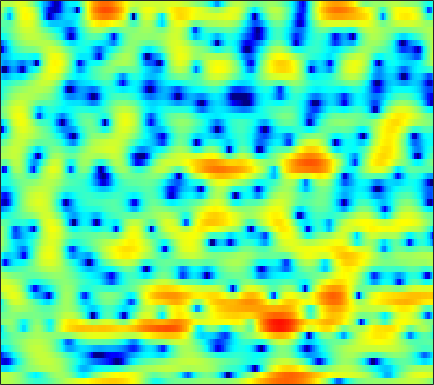

Source data for this figure (header and first rows):
1.7729, 1.9473, 2.0392, 1.9756, 1.8679, 1.6455, 1.3298, 1.076, 0.67429, 0.15373, -0.40663, -0.85369, -1.4804, -2.0997, -2.5288, -2.9874, -3.2841, -3.3589, -3.2951, -3.018, -2.6332, -2.2962, -1.7199, -1.1698
2.271, 2.252, 2.181, 2.052, 1.929, 1.695, 1.394, 1.101, 0.6222, 0.01198, -0.7422, -1.407, -2.418, -3.52, -4.33, -5.207, -5.515, -5.272, -4.465, -3.397, -2.295, -1.543, -0.6643, 0.05615
-6.383, -6.719, -6.749, -6.298, -5.738, -4.828, -3.875, -3.19, -2.363, -1.654, -1.047, -0.6633, -0.2114, 0.1684, 0.4189, 0.7216, 1.008, 1.219, 1.48, 1.711, 1.907, 2.034, 2.16, 2.184
-15.28, -16.68, -17.55, -15.96, -13.73, -10.77, -8.245, -6.636, -4.811, -3.292, -2.026, -1.216, -0.2869, 0.4867, 0.9771, 1.507, 1.941, 2.197, 2.462, 2.633, 2.708, 2.724, 2.666, 2.523
-14.4, -12.66, -10.74, -9.092, -7.946, -6.486, -5.103, -4.123, -2.894, -1.778, -0.7926, -0.1395, 0.6213, 1.277, 1.681, 2.114, 2.433, 2.59, 2.722, 2.74, 2.648, 2.514, 2.232, 1.861
-6.774, -6.18, -5.314, -4.411, -3.738, -2.856, -2.009, -1.413, -0.6603, 0.04412, 0.6802, 1.116, 1.606, 2.017, 2.261, 2.51, 2.666, 2.707, 2.668, 2.508, 2.226, 1.925, 1.391, 0.6988
-3.121, -2.928, -2.575, -2.143, -1.788, -1.296, -0.7924, -0.4254, 0.05197, 0.483, 0.8864, 1.167, 1.497, 1.791, 1.961, 2.12, 2.203, 2.208, 2.149, 1.98, 1.711, 1.424, 0.9419, 0.306
-4.705, -4.078, -3.153, -2.303, -1.792, -1.267, -0.903, -0.7448, -0.5674, -0.425, -0.2404, -0.03702, 0.2664, 0.6186, 0.8706, 1.182, 1.387, 1.439, 1.4, 1.246, 1.031, 0.8627, 0.6486, 0.4886
-6.313, -3.955, -1.86, -0.6242, -0.1321, 0.01839, -0.4259, -1.135, -2.646, -4.734, -6.632, -6.545, -4.441, -2.108, -0.72, 0.4766, 1.109, 1.208, 0.887, 0.01413, -1.409, -2.733, -4.207, -4.004
0.1005, 0.3477, 0.6638, 0.8452, 0.8246, 0.5551, -0.08087, -0.844, -2.187, -3.741, -4.904, -4.908, -3.76, -2.236, -1.211, -0.2488, 0.2174, 0.2441, -0.1265, -1.014, -2.404, -3.672, -5.073, -4.858
-1.052, -0.745, -0.3627, -0.05555, 0.1058, 0.2109, 0.1869, 0.09949, -0.08335, -0.2646, -0.4192, -0.4685, -0.4675, -0.3935, -0.3411, -0.3037, -0.3476, -0.4216, -0.6052, -0.8055, -0.972, -1.057, -1.04, -0.8202
-3.172, -2.269, -1.157, -0.2308, 0.3186, 0.8777, 1.253, 1.41, 1.476, 1.43, 1.268, 1.103, 0.8129, 0.4775, 0.1882, -0.1899, -0.5873, -0.8744, -1.233, -1.526, -1.717, -1.757, -1.656, -1.368
-4.838, -2.599, -0.4066, 1.12, 1.957, 2.707, 3.12, 3.244, 3.186, 2.892, 2.393, 1.907, 1.131, 0.277, -0.4137, -1.329, -2.254, -2.958, -3.938, -4.97, -5.983, -6.515, -6.543, -5.597
0.6013, 1.522, 2.596, 3.408, 3.83, 4.14, 4.16, 3.98, 3.483, 2.67, 1.52, 0.4122, -1.387, -3.512, -5.243, -7.319, -8.526, -8.825, -9.063, -9.925, -12.02, -14.99, -18.97, -13.04
3.531, 3.659, 3.81, 3.874, 3.848, 3.682, 3.334, 2.93, 2.181, 1.131, -0.2789, -1.629, -3.935, -7.055, -10.17, -15.04, -15.36, -12.73, -9.942, -8.243, -7.18, -6.559, -5.673, -4.603
3.373, 3.206, 2.971, 2.724, 2.517, 2.193, 1.8, 1.452, 0.8907, 0.2128, -0.5828, -1.254, -2.212, -3.167, -3.793, -4.394, -4.618, -4.528, -4.178, -3.668, -3.096, -2.654, -2.075, -1.508
1.817, 1.425, 0.9684, 0.5998, 0.3705, 0.1234, -0.08443, -0.233, -0.4323, -0.6316, -0.8327, -0.9825, -1.152, -1.285, -1.332, -1.324, -1.228, -1.098, -0.8641, -0.5811, -0.2804, -0.05589, 0.2194, 0.4485
-1.274, -2.134, -2.916, -3.246, -3.239, -3.051, -2.802, -2.612, -2.384, -2.161, -1.921, -1.704, -1.361, -0.964, -0.6337, -0.1741, 0.2983, 0.6415, 1.074, 1.455, 1.765, 1.946, 2.106, 2.167
-7.576, -11.88, -15.56, -11.65, -9.162, -7.151, -6.07, -5.641, -5.37, -5.215, -4.92, -4.485, -3.622, -2.494, -1.593, -0.4111, 0.6657, 1.378, 2.186, 2.825, 3.292, 3.523, 3.674, 3.642
-3.641, -5.507, -7.035, -7.221, -6.961, -6.756, -7.044, -7.715, -9.334, -12.08, -15.57, -15.38, -10.73, -6.634, -4.274, -1.808, 0.08879, 1.237, 2.461, 3.373, 4.011, 4.316, 4.499, 4.412
0.6099, -0.4441, -1.74, -2.903, -3.713, -4.785, -5.955, -6.934, -8.415, -10.01, -11.04, -10.76, -8.877, -6.341, -4.525, -2.392, -0.5874, 0.5529, 1.821, 2.813, 3.532, 3.9, 4.145, 4.109
1.454, 0.4282, -1, -2.445, -3.537, -4.892, -6.045, -6.694, -7.241, -7.403, -7.189, -6.784, -5.977, -4.893, -3.981, -2.685, -1.365, -0.4046, 0.7918, 1.844, 2.688, 3.162, 3.568, 3.704
1.496, 0.36, -1.438, -3.64, -5.582, -8.534, -11.29, -12.2, -11.35, -9.682, -8.293, -7.548, -6.81, -6.254, -5.777, -4.831, -3.453, -2.208, -0.5072, 1.034, 2.301, 3.037, 3.726, 4.083
1.226, 0.305, -1.232, -3.257, -5.199, -8.503, -12.17, -13.27, -11.3, -8.972, -7.653, -7.361, -7.971, -10.12, -13.41, -18.35, -10.55, -6.082, -2.113, 0.5811, 2.447, 3.437, 4.303, 4.723
-1.078, -1.254, -1.654, -2.178, -2.631, -3.232, -3.67, -3.809, -3.779, -3.609, -3.523, -3.592, -3.984, -4.584, -4.97, -4.78, -3.425, -1.944, 0.04664, 1.702, 2.937, 3.578, 4.078, 4.183
-5.725, -5.115, -4.477, -3.96, -3.594, -3.132, -2.674, -2.314, -1.827, -1.368, -0.9474, -0.6791, -0.3553, -0.03848, 0.2349, 0.6754, 1.23, 1.687, 2.283, 2.783, 3.103, 3.19, 3.072, 2.673
-10.35, -9.736, -8.81, -7.682, -6.697, -5.291, -3.918, -2.969, -1.819, -0.8167, 0.05089, 0.6194, 1.289, 1.853, 2.22, 2.644, 2.989, 3.187, 3.352, 3.377, 3.215, 2.951, 2.375, 1.518
-15.6, -17.63, -19.03, -15.39, -12.11, -8.56, -5.829, -4.179, -2.378, -0.9189, 0.265, 1.014, 1.841, 2.511, 2.917, 3.341, 3.625, 3.745, 3.775, 3.633, 3.301, 2.91, 2.171, 1.138
-13.32, -14.58, -15.12, -13.13, -10.89, -8.049, -5.661, -4.16, -2.469, -1.074, 0.0721, 0.7896, 1.58, 2.217, 2.602, 2.997, 3.266, 3.382, 3.417, 3.304, 3.033, 2.714, 2.124, 1.328
-7.489, -7.545, -7.313, -6.687, -6.019, -4.94, -3.792, -2.954, -1.913, -0.9962, -0.2129, 0.2898, 0.868, 1.345, 1.643, 1.975, 2.239, 2.389, 2.519, 2.557, 2.483, 2.348, 2.046, 1.612
-4.502, -4.588, -4.471, -4.109, -3.691, -3.036, -2.339, -1.826, -1.226, -0.7556, -0.4083, -0.2166, -0.02543, 0.1344, 0.2671, 0.5003, 0.7953, 1.053, 1.41, 1.738, 1.987, 2.1, 2.135, 2.023
-4.166, -4.753, -4.769, -3.984, -3.13, -1.99, -1.056, -0.5521, -0.1596, -0.08227, -0.3159, -0.6728, -1.335, -2.018, -2.372, -2.404, -1.853, -1.164, -0.1106, 0.8998, 1.759, 2.264, 2.736, 2.954
-8.118, -16.7, -14.63, -6.211, -3.169, -0.6702, 0.7721, 1.344, 1.553, 1.173, 0.1584, -1.067, -3.528, -7.338, -11.58, -14.86, -9.17, -5.844, -2.692, -0.4111, 1.323, 2.332, 3.319, 3.925
-0.6304, -1.294, -1.326, -0.4561, 0.4127, 1.406, 2.051, 2.257, 2.108, 1.432, 0.1939, -1.107, -3.363, -6.106, -8.12, -9.658, -9.3, -8.179, -6.121, -3.769, -1.547, -0.128, 1.367, 2.389
1.563, 1.624, 1.817, 2.114, 2.349, 2.612, 2.72, 2.656, 2.321, 1.65, 0.6153, -0.4245, -2.134, -4.277, -6.251, -9.697, -15.31, -22.89, -15.45, -8.82, -4.942, -2.925, -1.01, 0.2389
0.5145, 0.999, 1.579, 2.069, 2.374, 2.696, 2.865, 2.863, 2.674, 2.258, 1.588, 0.9014, -0.2484, -1.657, -2.878, -4.641, -6.196, -6.795, -6.39, -5.002, -3.446, -2.429, -1.365, -0.6516
-2.015, -1.29, -0.372, 0.4909, 1.088, 1.763, 2.278, 2.541, 2.711, 2.671, 2.428, 2.129, 1.575, 0.9042, 0.3737, -0.3169, -0.8909, -1.191, -1.382, -1.379, -1.274, -1.189, -1.133, -1.198
-5.934, -5.113, -3.626, -1.977, -0.8079, 0.5357, 1.595, 2.203, 2.768, 3.062, 3.122, 3.037, 2.778, 2.389, 2.041, 1.547, 1.048, 0.6911, 0.2516, -0.1618, -0.5711, -0.8976, -1.402, -2.019
-19.68, -14.84, -8.305, -4.204, -2.015, 0.1623, 1.721, 2.567, 3.342, 3.772, 3.902, 3.82, 3.527, 3.054, 2.607, 1.946, 1.266, 0.7736, 0.1572, -0.4125, -0.9826, -1.456, -2.216, -3.186
-7.239, -6.273, -4.031, -1.63, -0.04657, 1.675, 2.976, 3.688, 4.301, 4.565, 4.488, 4.209, 3.562, 2.616, 1.736, 0.4011, -0.9392, -1.784, -2.518, -2.79, -2.883, -3.023, -3.476, -4.388
-1.43, -0.7704, 0.2702, 1.377, 2.175, 3.14, 3.902, 4.313, 4.619, 4.613, 4.268, 3.766, 2.708, 1.129, -0.4812, -3.447, -7.822, -12.31, -13.71, -9.166, -6.35, -5.175, -4.499, -4.586
-0.8857, -0.154, 0.8011, 1.689, 2.292, 2.985, 3.513, 3.78, 3.948, 3.865, 3.503, 3.033, 2.097, 0.7651, -0.5271, -2.669, -5.131, -6.741, -7.421, -6.418, -5.093, -4.328, -3.73, -3.576
-2.437, -1.488, -0.3798, 0.5728, 1.193, 1.867, 2.385, 2.664, 2.88, 2.921, 2.776, 2.541, 2.078, 1.447, 0.8888, 0.09695, -0.6641, -1.136, -1.558, -1.755, -1.807, -1.839, -1.935, -2.167
-4.04, -2.938, -1.726, -0.7396, -0.1212, 0.5648, 1.108, 1.432, 1.755, 1.962, 2.061, 2.066, 1.994, 1.847, 1.696, 1.466, 1.22, 1.034, 0.7944, 0.5561, 0.2909, 0.05195, -0.3551, -0.8913
-4.321, -3.558, -2.669, -1.906, -1.414, -0.8243, -0.3211, 0.005176, 0.3923, 0.7203, 1.007, 1.205, 1.428, 1.625, 1.752, 1.882, 1.979, 2.021, 2.023, 1.95, 1.774, 1.564, 1.14, 0.5236
-4.445, -4.314, -4.04, -3.661, -3.33, -2.884, -2.46, -2.176, -1.823, -1.452, -1.035, -0.6813, -0.152, 0.3999, 0.8139, 1.34, 1.818, 2.139, 2.501, 2.761, 2.894, 2.887, 2.714, 2.311
-7.142, -7.972, -8.309, -7.771, -7.111, -6.373, -5.969, -5.882, -5.97, -5.977, -5.562, -4.934, -3.798, -2.614, -1.784, -0.7544, 0.1894, 0.8707, 1.752, 2.56, 3.243, 3.626, 3.939, 3.992
-13.25, -20.91, -23.83, -14.14, -11.27, -9.485, -9.24, -9.976, -12.46, -17.61, -18.97, -13.86, -9.525, -7.135, -6.06, -5.15, -4.197, -3.165, -1.379, 0.5342, 2.216, 3.24, 4.242, 4.857
-8.027, -9.08, -9.608, -9.13, -8.535, -7.961, -7.896, -8.317, -9.365, -10.6, -10.66, -9.902, -8.652, -8.274, -8.923, -11.96, -21.29, -16.58, -7.22, -2.361, 0.7102, 2.338, 3.869, 4.836
-8.125, -8.281, -7.85, -7.077, -6.47, -5.734, -5.142, -4.852, -4.616, -4.477, -4.313, -4.215, -4.188, -4.37, -4.711, -5.245, -5.314, -4.579, -2.717, -0.5995, 1.24, 2.347, 3.464, 4.174
-19.66, -15.28, -10.77, -7.861, -6.302, -4.691, -3.524, -2.827, -2.116, -1.559, -1.175, -0.9346, -0.7224, -0.5677, -0.4637, -0.2742, 0.01819, 0.345, 0.914, 1.549, 2.161, 2.545, 2.906, 3.066
-11.26, -10.24, -8.105, -6.076, -4.733, -3.24, -2.029, -1.278, -0.4455, 0.2122, 0.721, 1.016, 1.33, 1.548, 1.677, 1.8, 1.903, 1.965, 2.034, 2.072, 2.058, 1.995, 1.808, 1.497
-5.232, -4.824, -4.06, -3.134, -2.389, -1.438, -0.5302, 0.08444, 0.8141, 1.408, 1.897, 2.165, 2.42, 2.548, 2.563, 2.485, 2.314, 2.13, 1.812, 1.429, 0.9787, 0.6038, 0.05772, -0.5664
-2.902, -2.551, -2.084, -1.525, -1.059, -0.3457, 0.4078, 0.9786, 1.687, 2.299, 2.757, 3.001, 3.151, 3.122, 2.971, 2.622, 2.091, 1.597, 0.8245, -0.04085, -0.9412, -1.609, -2.435, -3.201
-1.474, -1.574, -1.751, -1.778, -1.551, -0.8097, 0.2677, 1.143, 2.228, 3.118, 3.722, 3.993, 4.094, 3.898, 3.562, 2.855, 1.849, 0.9031, -0.5866, -2.305, -4.094, -5.348, -6.676, -7.381
-0.2001, -1.433, -3.928, -7.494, -8.87, -5.556, -1.619, 0.568, 2.66, 4.032, 4.871, 5.171, 5.217, 4.854, 4.329, 3.27, 1.801, 0.3762, -2.026, -5.141, -9.359, -13.55, -19.29, -17.25
1.457, 0.3473, -1.661, -3.857, -4.512, -2.77, -0.1047, 1.6, 3.282, 4.352, 4.909, 5.028, 4.818, 4.224, 3.532, 2.286, 0.6755, -0.8052, -3.202, -6.157, -9.708, -12.63, -16.07, -17.62
2.596, 2.391, 2.094, 1.912, 1.949, 2.238, 2.74, 3.133, 3.559, 3.766, 3.664, 3.396, 2.744, 1.79, 0.8938, -0.5004, -2.078, -3.317, -5.023, -6.764, -8.561, -9.936, -11.84, -14.01
